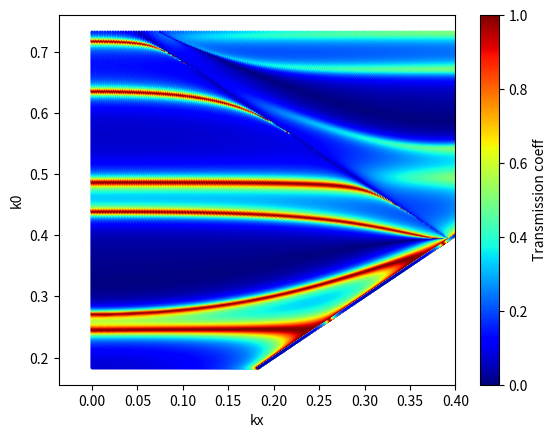

The matplotlib source for this figure:
'''
rewritting functions for calculating T to loop over kx as well
'''
import numpy as np
import matplotlib.pyplot as plt
from scipy.integrate import dblquad
from scipy.special import jv, j0, j1  # bessel function 1st kind
import matplotlib.colors as mcolors

# hardcoded variables as defined in the paper
d = 8  # pitch (mm)
# a = np.sqrt(np.pi * (0.0024/2)**2)  # so circle and square have same area
a = 1.2
rho = 1.225E-9  # air density (E-9kg/mmc)
rho_prime = rho
c = 343000  # (mm/s) STANDARD IS 343m/s but end corrections reduce
h = 12  # max pipe depth

N = 400  # to keep arrays same size
f1 = 10000; f2 = 40000  # (Hz)
frequency = np.linspace(f1, f2, 8)  # for plotting
ky = 0  # k should be in (1/mm)

thetas = np.linspace(0, 89.9*np.pi/180, N)
k0 = 2*np.pi/c * np.linspace(f1, f2, N)

K0, THETA = np.meshgrid(k0, thetas)
KX = K0 * np.sin(THETA)  # kx is now NxN


def KZ(k, kx, m):
    '''input: k, kx, m. output: kz: array(complex).'''
    ky = 0
    m1, m2 = m
    arg = k**2 - (kx + 2*m1*np.pi/d)**2 - (ky + 2*m2*np.pi/d)**2
    arg = arg.astype(complex)
    return np.sqrt(arg)


def Q_bessel(kx, mode, sign):
    '''input: kx is some array, could equally be kx,ky tuple for changing both.
    mode is list of tuple pairs, sign is +/-1.
    output: Q: array.
    This is the analytical result of the surface integral of the im exponential
    where a is the upper limit of the integral and j1 is 1st kind Bessel func.'''
    ky = 0
    m1, m2 = mode
    alpha = kx + 2 * np.pi * m1 / d
    beta = ky + 2 * np.pi * m2 / d
    q = np.sqrt(alpha**2 + beta**2)
    # sign prefactor is not meant to be here (outside of j1)
    # removing sign / adding a sign* prefactor outside j1 has the same effect
    Q = np.where(q == 0, np.pi * a**2, sign * 2*np.pi * a * jv(1, sign * a * q) / q)
    return Q


def T_dispersion(kx, k, modes):
    '''input: kx: array, k: array, modes: list of tuples.
    output: T: array of Transmission coefficients.'''
    hg = 0.47
    # S1, S2, S3 as arrays
    S1 = np.zeros_like(k, dtype=complex)
    S2 = np.zeros_like(k, dtype=complex)
    S3 = np.zeros_like(k, dtype=complex)
    print(modes)
    # summing over all modes, for each element in S += each k element contribution
    for m in modes:
        print(m)
        kz = KZ(k, kx, m)
        q_minus = Q_bessel(kx, m, -1)
        q_plus = Q_bessel(kx, m, +1)
        # original
        # S1 += k * q_minus * q_plus / (d**2 * kz)
        # S2 += 1j * (1/np.tan(kz*hg)) * k * q_minus * q_plus / (d**2 * kz)
        # S3 += 1j * (1/np.sin(kz*hg)) * k * q_minus * q_plus / (d**2 * kz)
        S1 += k * q_minus * q_plus / (d**2 * kz)
        S2 += 1j * (1/np.tan(kz*hg)) * k * q_minus * q_plus / (d**2 * kz)
        S3 += 1j * (1/np.sin(kz*hg)) * k * q_minus * q_plus / (d**2 * kz)

    s1, s2, s3 = S1, S2, S3
    # original
    #D1 = np.exp(-2j*k*h) * (np.pi*a**2 + s1)**2 * ((np.pi*a**2 + s2)**2 - s3**2) / (2*np.pi**2 * (a**4) * s3)
    #D2 = np.exp(+2j*k*h) * (np.pi*a**2 - s1)**2 * ((np.pi*a**2 - s2)**2 - s3**2) / (2*np.pi**2 * (a**4) * s3)
    #D3 = -2 * (np.pi**2 * (a**4) - s1**2) * (np.pi**2 * (a**4) - s2**2 + s3**2) / (2*np.pi**2 * (a**4) * s3)
    
    D1 = np.exp(-2j*k*h) * (np.pi*a**2 + s1)**2 * ((np.pi*a**2 + s2)**2 - s3**2) / (2*np.pi**2 * (a**4) * s3)
    D2 = np.exp(+2j*k*h) * (np.pi*a**2 - s1)**2 * ((np.pi*a**2 - s2)**2 - s3**2) / (2*np.pi**2 * (a**4) * s3)
    D3 = -2 * (np.pi**2 * (a**4) - s1**2) * (np.pi**2 * (a**4) - s2**2 + s3**2) / (2*np.pi**2 * (a**4) * s3)
    D = D1 + D2 + D3

    # prefactors for mode_00
    q_plus_00 = Q_bessel(kx, (0,0), +1)
    q_minus_00 = Q_bessel(kx, (0,0), -1)
    kz_00 = KZ(k, kx, (0,0))

    # equation from paper
    T = k * 4 * q_plus_00 * q_minus_00 / (d**2 * kz_00 * D)
    return T

def dispersion_map(KX, K0, modes, log=False):
    '''input: KX: array, k: array, modes: list of tuple, optional: log: bool.
    output: plots colourmap of KX-frequency with transmission coeffs as colour.'''

    Z = T_dispersion(KX, K0, modes)
    Z = np.abs(Z)

    if log is False:
        Z_norm = (Z - np.min(Z)) / (np.max(Z) - np.min(Z))
        plt.imshow(Z_norm.T, extent=[KX.min(), KX.max(), K0.min(), K0.max()],
               origin='lower', cmap='jet', aspect='auto')
    else:
        Z[Z == 0] = 1e-6  # some arbitrary floor for log plotting
        norm = mcolors.LogNorm(vmin=Z.min(), vmax=Z.max())
        plt.imshow(Z.T, extent=[KX.min(), KX.min(), K0.min(), K0.max()],
               origin='lower', cmap='jet', aspect='auto', norm=norm)

    plt.colorbar(label='Transmission coeff')
    plt.title(f'Transmission for m_max={max([max(m) for m in modes])}')
    plt.xlabel('$k_x$ (1/mm)')
    # plt.ylabel('Frequency (kHz)')
    # plt.yticks(frequency*2*np.pi/c, ['%d' % (val/1000) for val in frequency])
    plt.show()

size = 3
# m_list = [(x,x) for x in range(size)] + [(0,x) for x in range(size)] + [(x,0) for x in range(size)]
m_list = [(m1, m2) for m1 in range(-size+1, size) for m2 in range(-size+1, size)]
m_list = list(dict.fromkeys(m_list))

# m_list=[(0,0), (1,1), (2,2)]
# dispersion_map(KX, K0, m_list, log=False)

Z = T_dispersion(KX, K0, m_list)
Z = np.abs(Z)
Z_norm = (Z - np.min(Z)) / (np.max(Z) - np.min(Z))

plt.scatter(KX, K0, s=1, c=Z_norm, cmap='jet')
plt.colorbar(label='Transmission coeff')
plt.ylabel('k0')
plt.xlabel('kx')
plt.xlim(right=0.4)
plt.show()


# x = np.linspace(0, 1, N*2)
# y = np.where(x == 0, np.pi * a**2, 2*np.pi * a * jv(1, a * x) / x)
# plt.scatter(x, y, s=1)
# plt.title('y = np.where(x == 0, np.pi * a**2, 2*np.pi * a * jv(1, a * x) / x)')
# plt.show()
